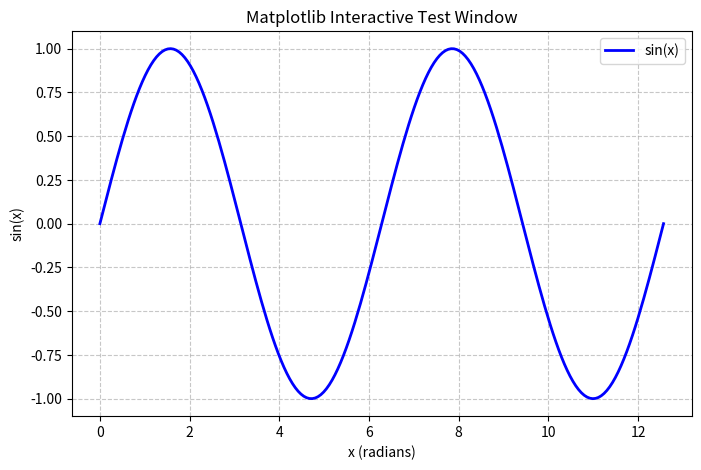

This figure's Python source:

import matplotlib.pyplot as plt
import numpy as np

# Generate some data: a sine wave from 0 to 4*pi
x = np.linspace(0, 4 * np.pi, 200)
y = np.sin(x)

# Create the plot
plt.figure(figsize=(8, 5))  # Optional: set figure size (width, height in inches)
plt.plot(x, y, 'b-', linewidth=2, label='sin(x)')

# Add labels and title
plt.xlabel('x (radians)')
plt.ylabel('sin(x)')
plt.title('Matplotlib Interactive Test Window')
plt.grid(True, linestyle='--', alpha=0.7)
plt.legend()

# This is what triggers the pop-up window
plt.show()

print("If you see a window with a sine wave, everything works!")
